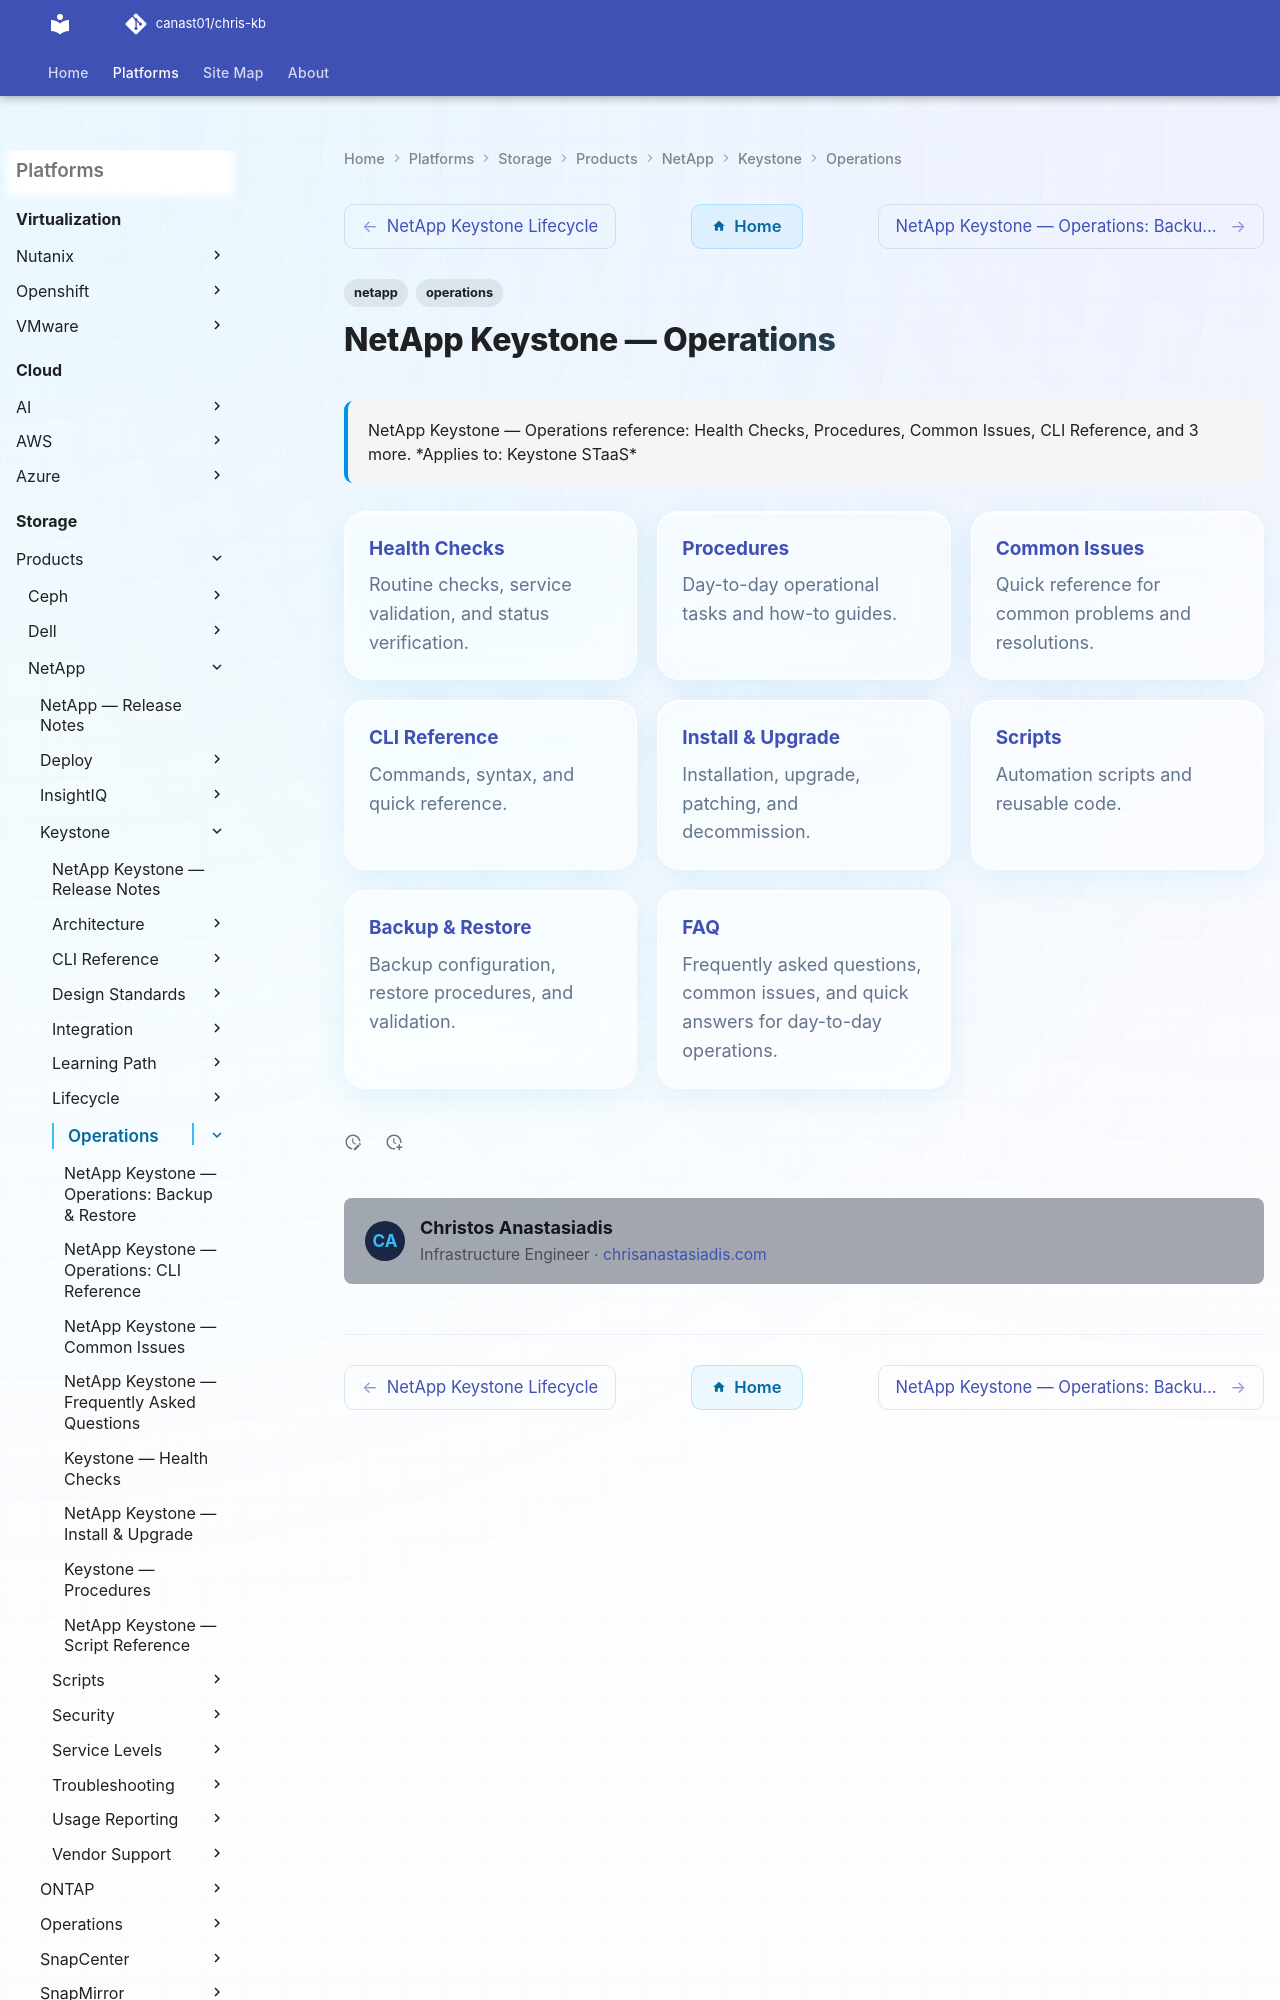

repository: canast01/chris-kb · page: storage/products/netapp/keystone/operations/index.html · generator: mkdocs

---
tags:
  - netapp
  - operations
description: "NetApp Keystone — Operations reference: Health Checks, Procedures, Common Issues, CLI Reference, and 3 more."
---
# NetApp Keystone — Operations

<div class="kb-summary">
NetApp Keystone — Operations reference: Health Checks, Procedures, Common Issues, CLI Reference, and 3 more.

*Applies to: Keystone STaaS*
</div>
